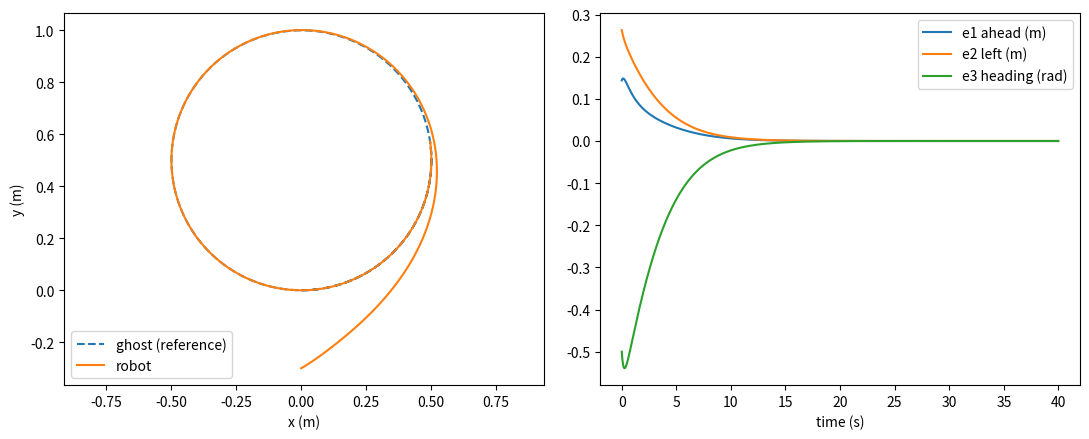

This chart was generated by the following Python code:
import numpy as np
import matplotlib.pyplot as plt
# scipy solves the LQR maths for us.
from scipy.linalg import solve_continuous_are

maximumVelocity = 0.22 #robot speed limit in m/s
maximumAngularVelocity = 2.84 #robot turning speed limit in rad/s


def step(pose, v, w, dt):
    """move one time step."""
    x, y, theta = pose
    x += v * np.cos(theta) * dt
    y += v * np.sin(theta) * dt
    theta += w * dt
    return np.array([x, y, theta])

def wrapAngle(a):
    """Keep an angle between -pi and +pi."""
    return (a + np.pi) % (2 * np.pi) - np.pi

def trackingErr(pose, ghost):
    x, y, theta = pose
    xr, yr, thetar = ghost
    #put into world directions
    dx = xr - x
    dy = yr-y

    #rotate into robot directions
    #e1 is how much the gap looks like in the robot's forward direction
    e1 = np.cos(theta)*dx + np.sin(theta)*dy
    #e2 is how much the gap looks like in the robot's left direction
    e2 = -np.sin(theta)*dx + np.cos(theta)*dy
    #e3 is heading difference, wrapped
    e3 = wrapAngle(thetar - theta)

    return np.array([e1, e2, e3])

vr = 0.1 #desired forward speed in m/s
wr = 0.2 #desired turning speed in rad/s
#row 1, e1 changes when path curves and when we speed up
#row 2 e2 changes when path surves and when heading is off
#e3 changes only when we turn
A = np.array([[0, wr, 0], [-wr, 0, vr], [0, 0, 0]])

B = np.array([[1, 0], [0, 0], [0, 1]])

C = np.hstack([B, A @ B, A @ A @ B])
print("Controllability rank:", np.linalg.matrix_rank(C), "of 3")

# Bryson's rule: weight = 1 / (largest acceptable value)².
# Q: we accept up to 10 cm of e1 and e2, and 0.3 rad (17°) of e3.
Q = np.diag([1 / 0.1**2, 1 / 0.1**2, 1 / 0.3**2])
# R: we're willing to use up to 0.1 m/s and 1 rad/s of correction.
R = np.diag([1 / 0.1**2, 1 / 1.0**2])

P = solve_continuous_are(A, B, Q, R)
K = np.linalg.inv(R) @ B.T @ P
print("LQR gains K:\n", np.round(K, 2))

dt = 0.02
ghost = np.array([0.0, 0.0, 0.0])     # ghost starts on the path
pose = np.array([0.0, -0.3, 0.5])     # robot starts 30 cm off, turned 0.5 rad
ghost_path, robot_path, errors = [ghost], [pose], []

for i in range(int(40 / dt)):
    # Measure the errors to the ghost.
    e = trackingErr(pose, ghost)

    # LQR correction: two numbers, one per control.
    u = -K @ e

    # Final commands = what the ghost is doing, plus the correction.
    v = vr * np.cos(e[2]) - u[0]
    w = wr - u[1]
    v = np.clip(v, -maximumVelocity, maximumVelocity)
    w = np.clip(w, -maximumAngularVelocity, maximumAngularVelocity)

    # Move the robot, and move the ghost along its path.
    pose = step(pose, v, w, dt)
    ghost = step(ghost, vr, wr, dt)

    robot_path.append(pose)
    ghost_path.append(ghost)
    errors.append(e)

robot_path = np.array(robot_path)
ghost_path = np.array(ghost_path)
errors = np.array(errors)
time = np.arange(len(errors)) * dt

# ---- 6. Plots ----
# plt.subplots(1, 2) makes two plots side by side.
fig, (ax1, ax2) = plt.subplots(1, 2, figsize=(11, 4.5))

ax1.plot(ghost_path[:, 0], ghost_path[:, 1], "--", label="ghost (reference)")
ax1.plot(robot_path[:, 0], robot_path[:, 1], label="robot")
ax1.axis("equal")
ax1.set_xlabel("x (m)")
ax1.set_ylabel("y (m)")
ax1.legend()

ax2.plot(time, errors[:, 0], label="e1 ahead (m)")
ax2.plot(time, errors[:, 1], label="e2 left (m)")
ax2.plot(time, errors[:, 2], label="e3 heading (rad)")
ax2.set_xlabel("time (s)")
ax2.legend()

plt.tight_layout()
plt.show()
